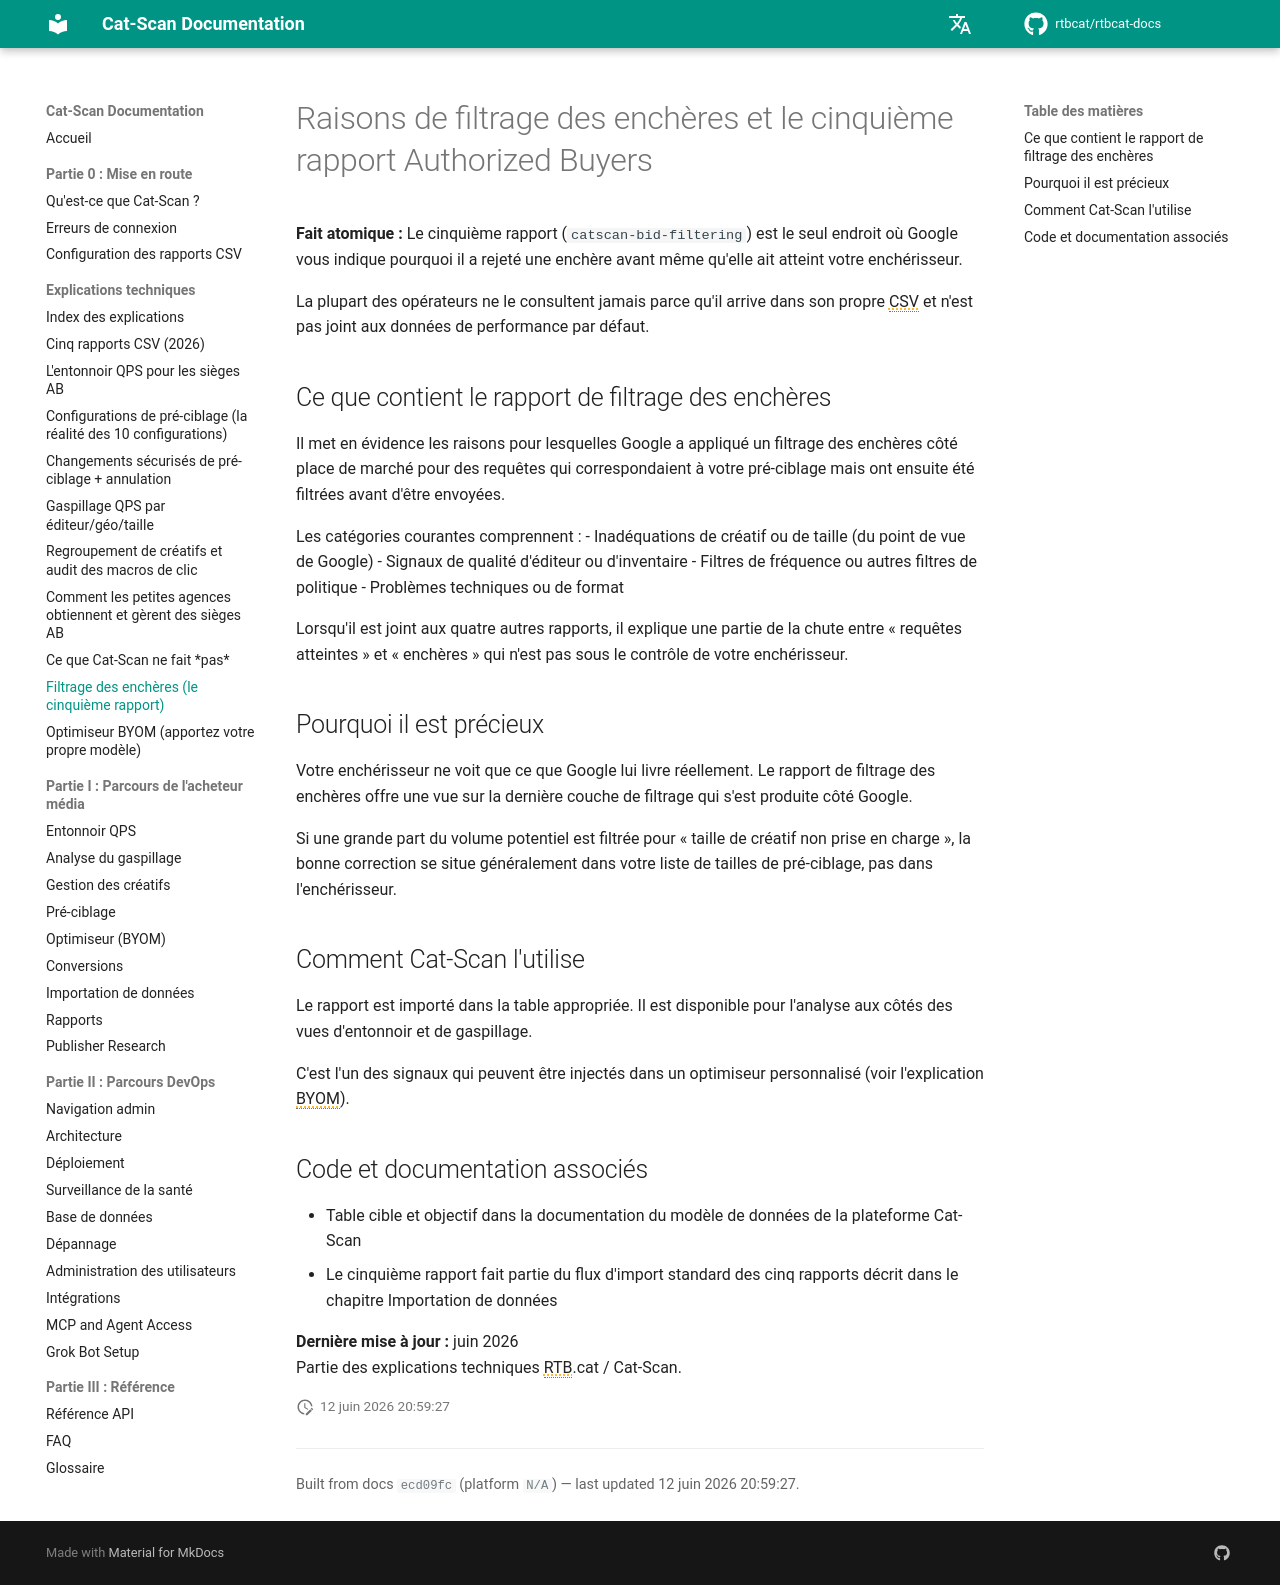

repository: rtbcat/rtbcat-docs · page: fr/explainers/bid-filtering-report/index.html · generator: mkdocs

---
title: "Rapport de filtrage des enchères : cinquième CSV Authorized Buyers"
description: "Le cinquième rapport, catscan-bid-filtering, est le seul endroit où Google vous indique pourquoi il a rejeté une enchère avant même qu'elle atteigne votre enchérisseur. Lisez les raisons de filtrage côté place de marché."
---

# Raisons de filtrage des enchères et le cinquième rapport Authorized Buyers

**Fait atomique :** Le cinquième rapport (`catscan-bid-filtering`) est le seul endroit où Google vous indique pourquoi il a rejeté une enchère avant même qu'elle ait atteint votre enchérisseur.

La plupart des opérateurs ne le consultent jamais parce qu'il arrive dans son propre CSV et n'est pas joint aux données de performance par défaut.

## Ce que contient le rapport de filtrage des enchères

Il met en évidence les raisons pour lesquelles Google a appliqué un filtrage des enchères côté place de marché pour des requêtes qui correspondaient à votre pré-ciblage mais ont ensuite été filtrées avant d'être envoyées.

Les catégories courantes comprennent :
- Inadéquations de créatif ou de taille (du point de vue de Google)
- Signaux de qualité d'éditeur ou d'inventaire
- Filtres de fréquence ou autres filtres de politique
- Problèmes techniques ou de format

Lorsqu'il est joint aux quatre autres rapports, il explique une partie de la chute entre « requêtes atteintes » et « enchères » qui n'est pas sous le contrôle de votre enchérisseur.

## Pourquoi il est précieux

Votre enchérisseur ne voit que ce que Google lui livre réellement. Le rapport de filtrage des enchères offre une vue sur la dernière couche de filtrage qui s'est produite côté Google.

Si une grande part du volume potentiel est filtrée pour « taille de créatif non prise en charge », la bonne correction se situe généralement dans votre liste de tailles de pré-ciblage, pas dans l'enchérisseur.

## Comment Cat-Scan l'utilise

Le rapport est importé dans la table appropriée. Il est disponible pour l'analyse aux côtés des vues d'entonnoir et de gaspillage.

C'est l'un des signaux qui peuvent être injectés dans un optimiseur personnalisé (voir l'explication BYOM).

## Code et documentation associés

- Table cible et objectif dans la documentation du modèle de données de la plateforme Cat-Scan
- Le cinquième rapport fait partie du flux d'import standard des cinq rapports décrit dans le chapitre Importation de données

**Dernière mise à jour :** juin 2026  
Partie des explications techniques RTB.cat / Cat-Scan.
